Run: headless pygame with SDL's dummy video driver; simulated clock (each Clock.tick advances the game by its frame time, no real sleeping); random seed 0; keys injected as events and as key.get_pressed() state; mouse plan: one left click at the window centre at the start of phase 2, then a move to the lower-right quarter at the start of phase 3.
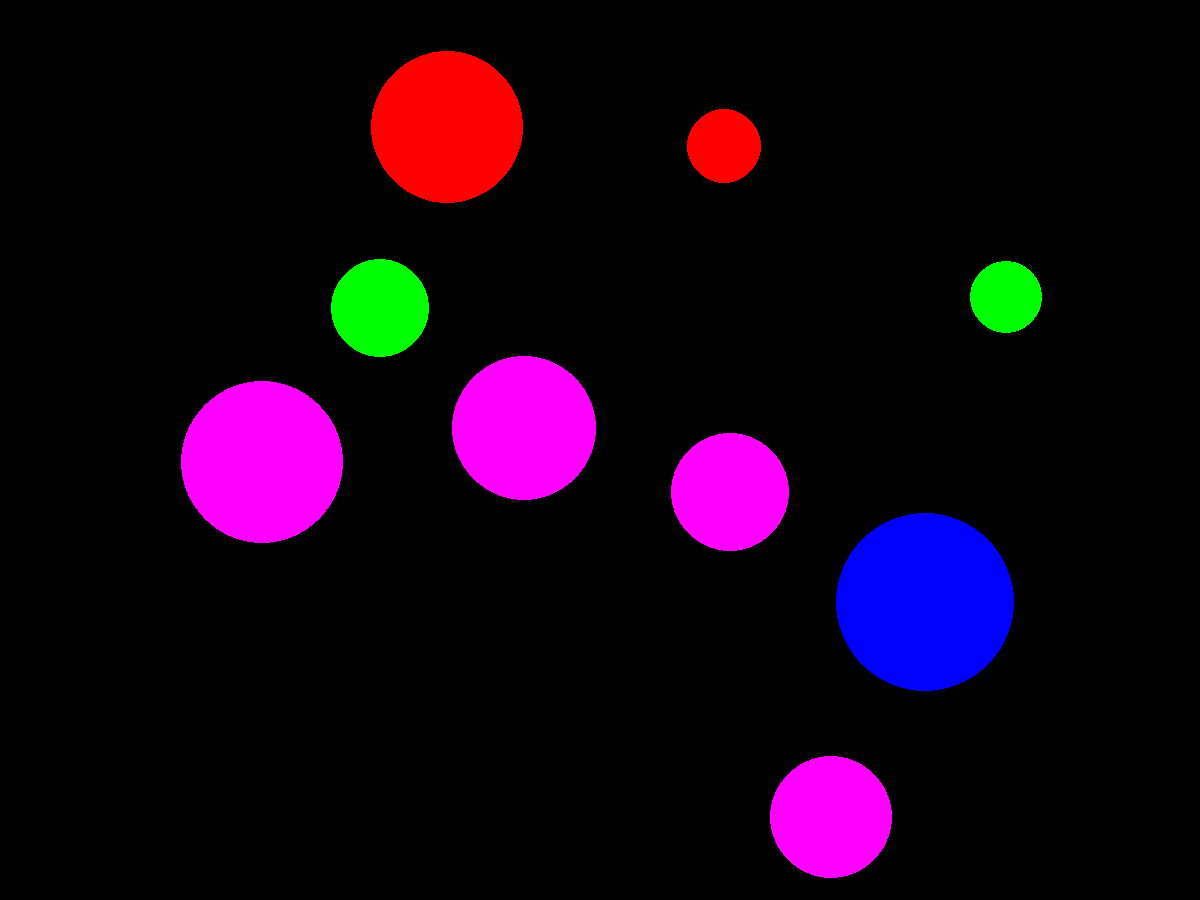
Frame 1 of 4 · flips 1–60 · no input
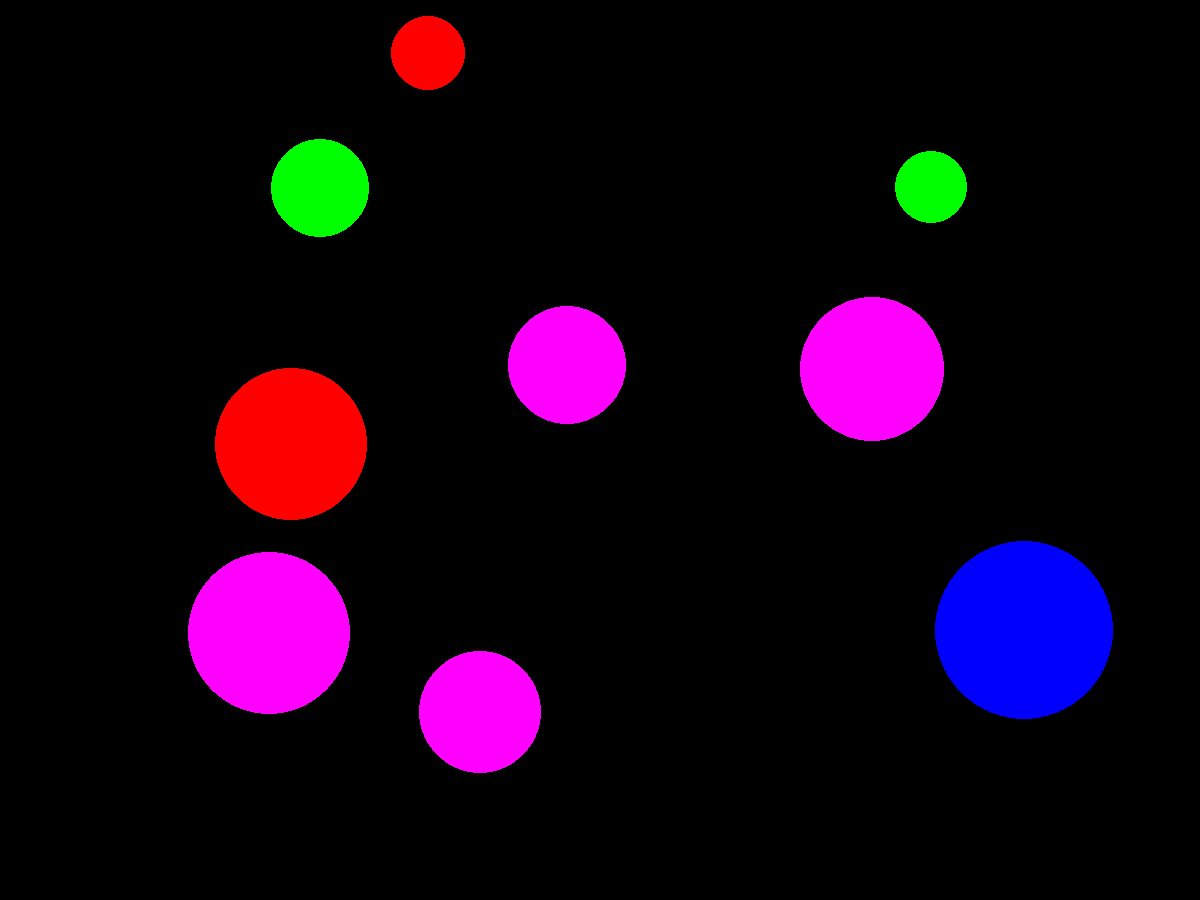
Frame 2 of 4 · flips 61–180 · clicked the window centre · tapped SPACE, RETURN · held RIGHT (→), D
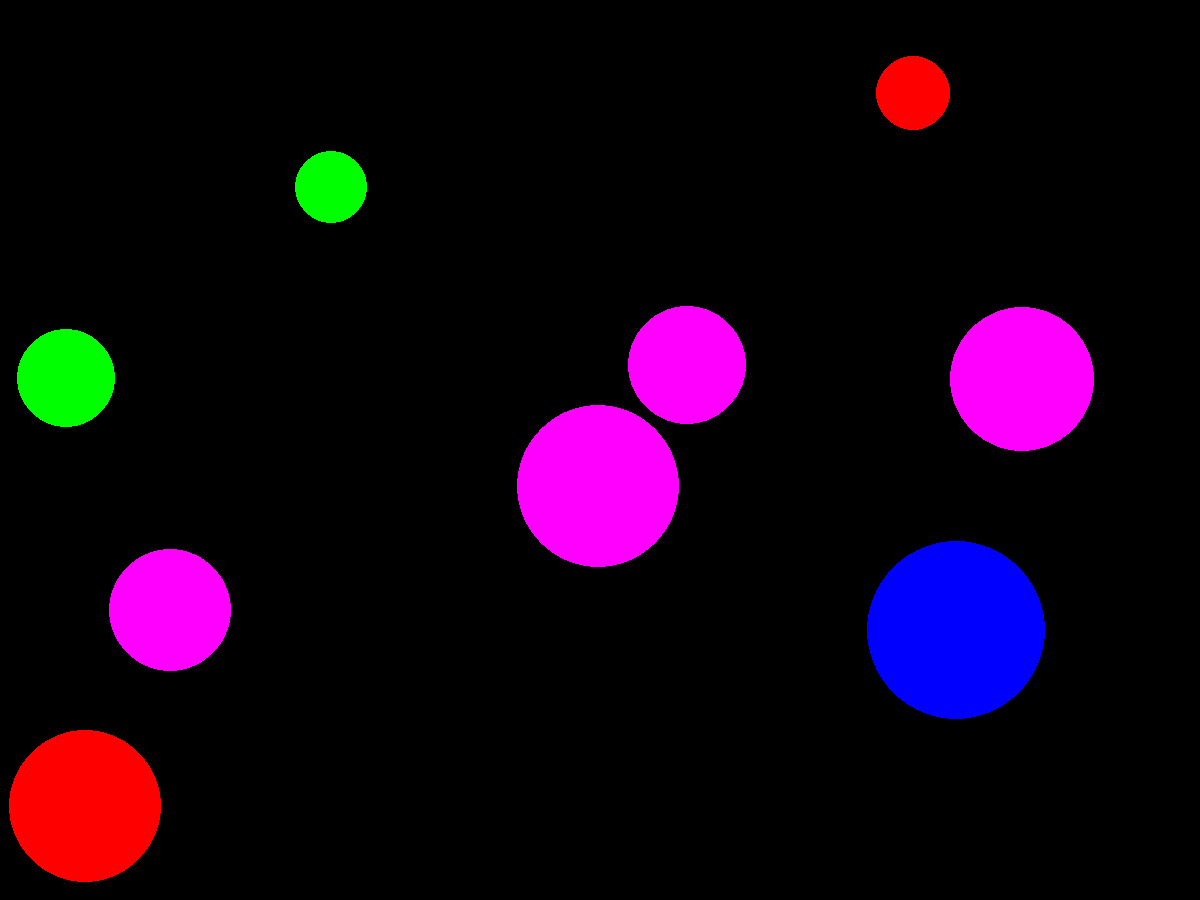
Frame 3 of 4 · flips 181–300 · moved the mouse to the lower-right quarter · held DOWN (↓), S
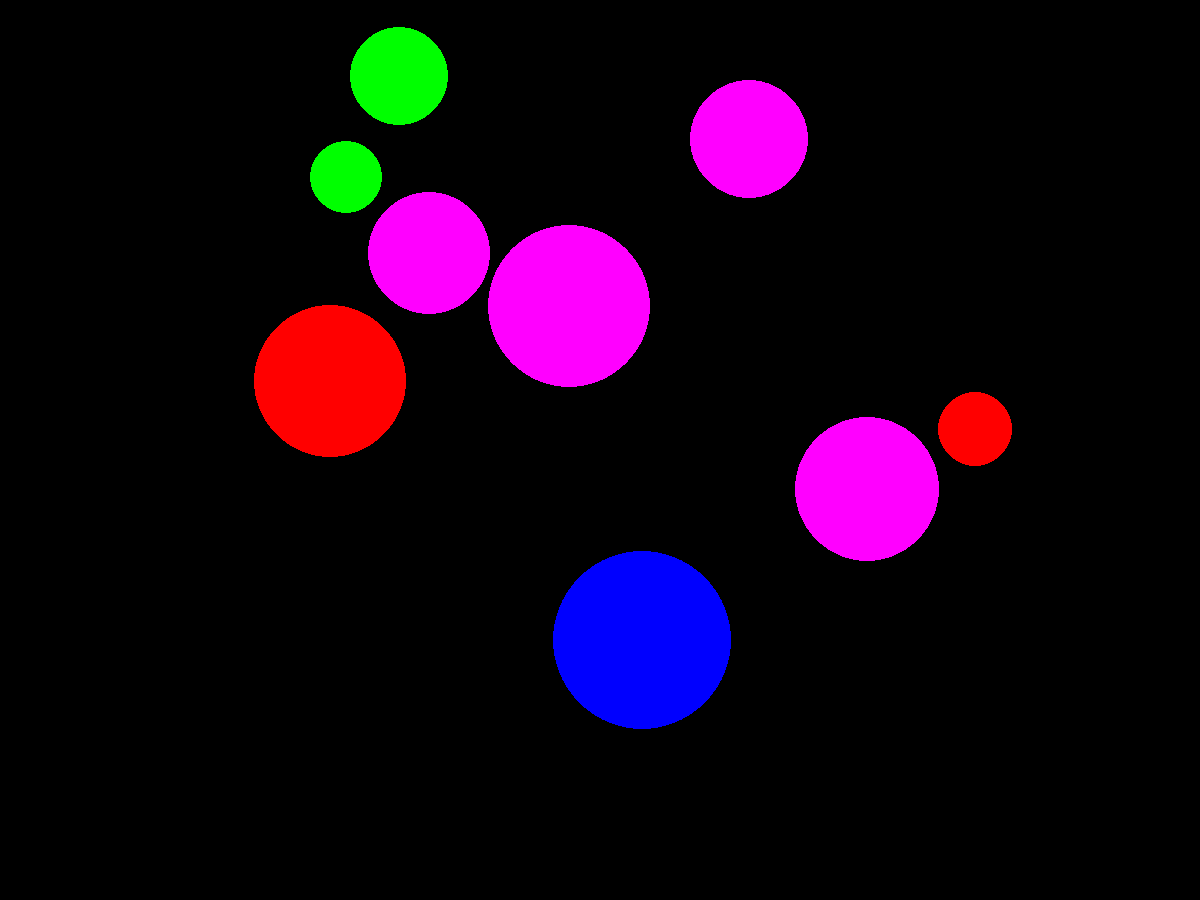
Frame 4 of 4 · flips 301–420 · held LEFT (←), A, UP (↑), W

The pygame program that drew these frames:

import pygame
from pygame.draw import *
from random import randint
pygame.init()

FPS = 120
screen_size = (screen_x, screen_y) = (1200, 900)
screen = pygame.display.set_mode(screen_size)

RED = (255, 0, 0)
BLUE = (0, 0, 255)
YELLOW = (255, 255, 0)
GREEN = (0, 255, 0)
MAGENTA = (255, 0, 255)
CYAN = (0, 255, 255)
BLACK = (0, 0, 0)
COLORS = [RED, BLUE, YELLOW, GREEN, MAGENTA, CYAN]

balls = []

class BALL(object):
    
    def __init__(self, size, x, y, vx, vy, color):
        self.size = size
        self.x = x
        self.y = y
        self.vx = vx
        self.vy = vy
        self.color = color

    def move(self):
        self.x += self.vx
        self.y += self.vy

    def screen(self):
        circle(screen, self.color, (self.x, self.y), self.size)

def new_ball():
    temp_ball = BALL(randint(10, 100),
                     randint(100, 1100),
                     randint(100, 800),
                     randint(-5, 5),
                     randint(-5, 5),
                     COLORS[randint(0, 5)])
    good_place = False
    while not good_place:
        good_place = True
        for ball in balls:
            distance = int(((temp_ball.x - ball.x)**2 + (temp_ball.y - ball.y)**2)**0.5 - ball.size)
            temp_ball.size = min(distance, temp_ball.size)
            if temp_ball.size <= 10:
                temp_ball.x = randint(100, 1100)
                temp_ball.y = randint(100, 800)
                good_place = False
                break
    balls.append(BALL(temp_ball.size, temp_ball.x, temp_ball.y, temp_ball.vx, temp_ball.vy, temp_ball.color))


pygame.display.update()
clock = pygame.time.Clock()
score = 0
finished = False

new_ball()
new_ball()
new_ball()
new_ball()
new_ball()
new_ball()
new_ball()
new_ball()
new_ball()

while not finished:
    clock.tick(FPS)
    for event in pygame.event.get():
        if event.type == pygame.QUIT:
            finished = True
        elif event.type == pygame.MOUSEBUTTONDOWN:
            event.x, event.y = event.pos
            for ball in balls:
                if (ball.x - event.x)**2 + (ball.y - event.y)**2 < ball.size**2:
                    score += 1
                    balls.remove(ball)
                    new_ball()
    for ball in balls:
        ball.move()
        ball.screen()
        if min(ball.x, abs(ball.x - screen_x)) <= ball.size:
            ball.vx = -ball.vx
            ball.x += 2 * ball.vx 
        if min(ball.y, abs(ball.y - screen_y)) <= ball.size:
            ball.vy = -ball.vy
            ball.y += 2 * ball.vy
        for other_ball in balls:
            if ball != other_ball:
                if (ball.x - other_ball.x)**2 + (ball.y - other_ball.y)**2 <= (ball.size + other_ball.size)**2:
                    temp_vx = ball.vx
                    temp_vy = ball.vy
                    ball.vx = other_ball.vx
                    ball.vy = other_ball.vy
                    other_ball.vx = temp_vx
                    other_ball.vy = temp_vy
                    ball.move()
                    other_ball.move()
    pygame.display.update()
    screen.fill(BLACK)

pygame.quit()
